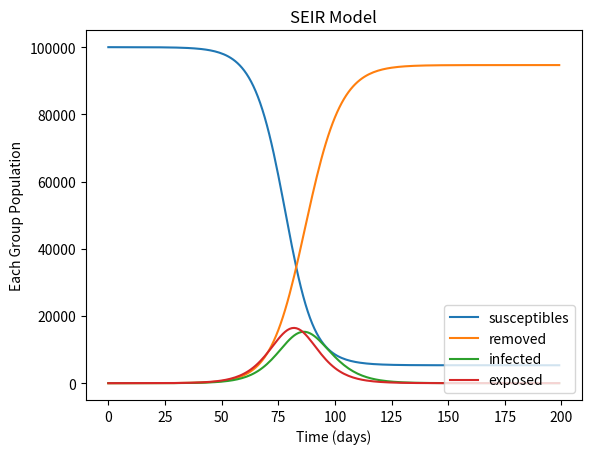
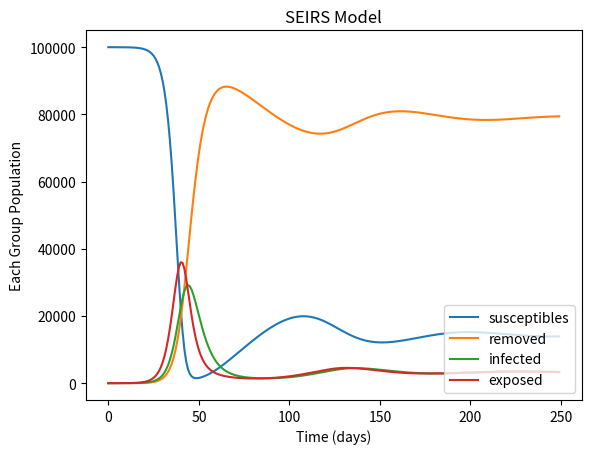

Python code for these plots, in order:
# -*- coding: utf-8 -*-
"""Infectious Diseases Day 16---Extra Compartmental SIR Models

Automatically generated by Colab.

Original file is located at
    https://colab.research.google.com/drive/1cclICvbf6vVpD8hrZ--UV_DmYfZsDAWe

#Infectious Diseases Day 16---Extra Compartmental SIR Models
###Callan and Nate A. 03-09-2026
###Problem 3: SEIR Model
"""

import matplotlib.pyplot as plt

def next_step(*, S_previous, \
              I_previous, \
              R_previous, \
              R0, \
              Dinfected,\
              Dexposed,\
              time_step_length,\
              E_previous):
  #your code here; calculate the next values of S, I, and R,
  #and assign them to the variables S_next, I_next, and R_next

  # S_to_I is the number of people who transition from susceptible to infected in one time step.
  # I_to_R is the number of people who transition from infected to removed in one time step.
  S_to_E = (R0 * S_previous * I_previous) / (Dinfected * (S_previous + I_previous + R_previous + E_previous))
  I_to_R = I_previous / Dinfected
  E_to_I = E_previous / Dexposed

  S_next = S_previous - S_to_E
  I_next = I_previous - I_to_R + E_to_I
  R_next = R_previous + I_to_R
  E_next = E_previous + S_to_E - E_to_I
  return S_next, E_next, I_next, R_next

def SIR(*, S_initial, \
        I_initial, \
        R_initial, \
        R0, \
        Dexposed, \
        time_step_length, \
        num_steps,
        E_initial,
        Dinfected):
  #your code here; call the function next_step and create
  #lists of the times when you calculate steps,
  #the number of susceptible people at every time step,
  #the number of infected people at every time step, and
  #the number of removed people at every time step

  exposed_list = []
  susceptible_list = []
  infected_list = []
  removed_list = []
  time_list = []
  for k in range(0, num_steps, time_step_length):
    time_list.append(k)

  S_previous = S_initial
  I_previous = I_initial
  R_previous = R_initial
  E_previous = E_initial

  for i in (time_list):
    S_next, E_next, I_next, R_next, = next_step(S_previous = S_previous, \
                                                E_previous = E_previous, \
                                                I_previous = I_previous, \
                                                R_previous = R_previous, \
                                                R0 = R0, \
                                                Dinfected = Dinfected, \
                                                Dexposed = Dexposed, \
                                                time_step_length = time_step_length)

    susceptible_list.append(S_previous)
    infected_list.append(I_previous)
    removed_list.append(R_previous)
    exposed_list.append(E_previous)

    S_previous = S_next
    I_previous = I_next
    R_previous = R_next
    E_previous = E_next


  return time_list, susceptible_list, exposed_list, infected_list, removed_list

time_list, susceptible_list, exposed_list, infected_list, removed_list = SIR(S_initial = 99999, \
                                                                             E_initial = 0, \
                                                                             I_initial = 1, \
                                                                             R_initial = 0, \
                                                                             R0 = 3, \
                                                                             Dexposed = 5, \
                                                                             Dinfected = 5, \
                                                                             time_step_length = 1, \
                                                                             num_steps = 200)


def draw_graph(*, time_list, \
               susceptible_list,\
               exposed_list,\
               infected_list, \
               removed_list):
  fig = plt.figure()
  plt.plot(time_list, susceptible_list, label='susceptibles')
  plt.plot(time_list, removed_list, label='removed')
  plt.plot(time_list, infected_list, label='infected')
  plt.plot(time_list, exposed_list, label='exposed')
  plt.xlabel("Time (days)")
  plt.ylabel("Each Group Population")
  plt.legend(loc='lower right')
  plt.title("SEIR Model")
  plt.show()
  return

draw_graph(time_list = time_list, susceptible_list = susceptible_list, exposed_list = exposed_list, infected_list = infected_list, removed_list = removed_list)
print("R_0 = 3, D_Exposed = 5, D_Infectious = 5")

"""###Problem 6: SEIRS Model"""

import matplotlib.pyplot as plt

def next_step(*, S_previous, \
              I_previous, \
              R_previous, \
              R0, \
              Dinfected,\
              Dexposed,\
              time_step_length,\
              E_previous,
              D_removed):
  #your code here; calculate the next values of S, I, and R,
  #and assign them to the variables S_next, I_next, and R_next

  # S_to_I is the number of people who transition from susceptible to infected in one time step.
  # I_to_R is the number of people who transition from infected to removed in one time step.
  S_to_E = (R0 * S_previous * I_previous) / (Dinfected * (S_previous + I_previous + R_previous + E_previous))
  I_to_R = I_previous / Dinfected
  E_to_I = E_previous / Dexposed
  R_to_S = R_previous / D_removed

  S_next = S_previous - S_to_E + R_to_S
  I_next = I_previous - I_to_R + E_to_I
  R_next = R_previous + I_to_R - R_to_S
  E_next = E_previous + S_to_E - E_to_I
  return S_next, E_next, I_next, R_next

def SIR(*, S_initial, \
        I_initial, \
        R_initial, \
        R0, \
        Dexposed, \
        time_step_length, \
        num_steps,
        E_initial,
        Dinfected,
        D_removed):
  #your code here; call the function next_step and create
  #lists of the times when you calculate steps,
  #the number of susceptible people at every time step,
  #the number of infected people at every time step, and
  #the number of removed people at every time step

  exposed_list = []
  susceptible_list = []
  infected_list = []
  removed_list = []
  time_list = []
  for k in range(0, num_steps, time_step_length):
    time_list.append(k)

  S_previous = S_initial
  I_previous = I_initial
  R_previous = R_initial
  E_previous = E_initial

  for i in (time_list):
    S_next, E_next, I_next, R_next = next_step(S_previous = S_previous, \
                                                E_previous = E_previous, \
                                                I_previous = I_previous, \
                                                R_previous = R_previous, \
                                                R0 = R0, \
                                                Dinfected = Dinfected, \
                                                Dexposed = Dexposed, \
                                                time_step_length = time_step_length,
                                                D_removed = D_removed)
    susceptible_list.append(S_previous)
    infected_list.append(I_previous)
    removed_list.append(R_previous)
    exposed_list.append(E_previous)

    S_previous = S_next
    I_previous = I_next
    R_previous = R_next
    E_previous = E_next


  return time_list, susceptible_list, exposed_list, infected_list, removed_list

time_list, susceptible_list, exposed_list, infected_list, removed_list = SIR(S_initial = 99999, \
                                                                             E_initial = 0, \
                                                                             I_initial = 1, \
                                                                             R_initial = 0, \
                                                                             R0 = 7, \
                                                                             Dexposed = 5, \
                                                                             Dinfected = 5, \
                                                                             time_step_length = 1, \
                                                                             num_steps = 250, \
                                                                             D_removed = 120)



def draw_graph(*, time_list, \
               susceptible_list,\
               exposed_list,\
               infected_list, \
               removed_list):
  fig = plt.figure()
  plt.plot(time_list, susceptible_list, label='susceptibles')
  plt.plot(time_list, removed_list, label='removed')
  plt.plot(time_list, infected_list, label='infected')
  plt.plot(time_list, exposed_list, label='exposed')
  plt.xlabel("Time (days)")
  plt.ylabel("Each Group Population")
  plt.legend(loc='lower right')
  plt.title("SEIRS Model")
  plt.show()
  return

draw_graph(time_list = time_list, susceptible_list = susceptible_list, exposed_list = exposed_list, infected_list = infected_list, removed_list = removed_list)
print("R_0 = 3, D_Exposed = 5, D_Infectious = 5, D_Removed = 120")
